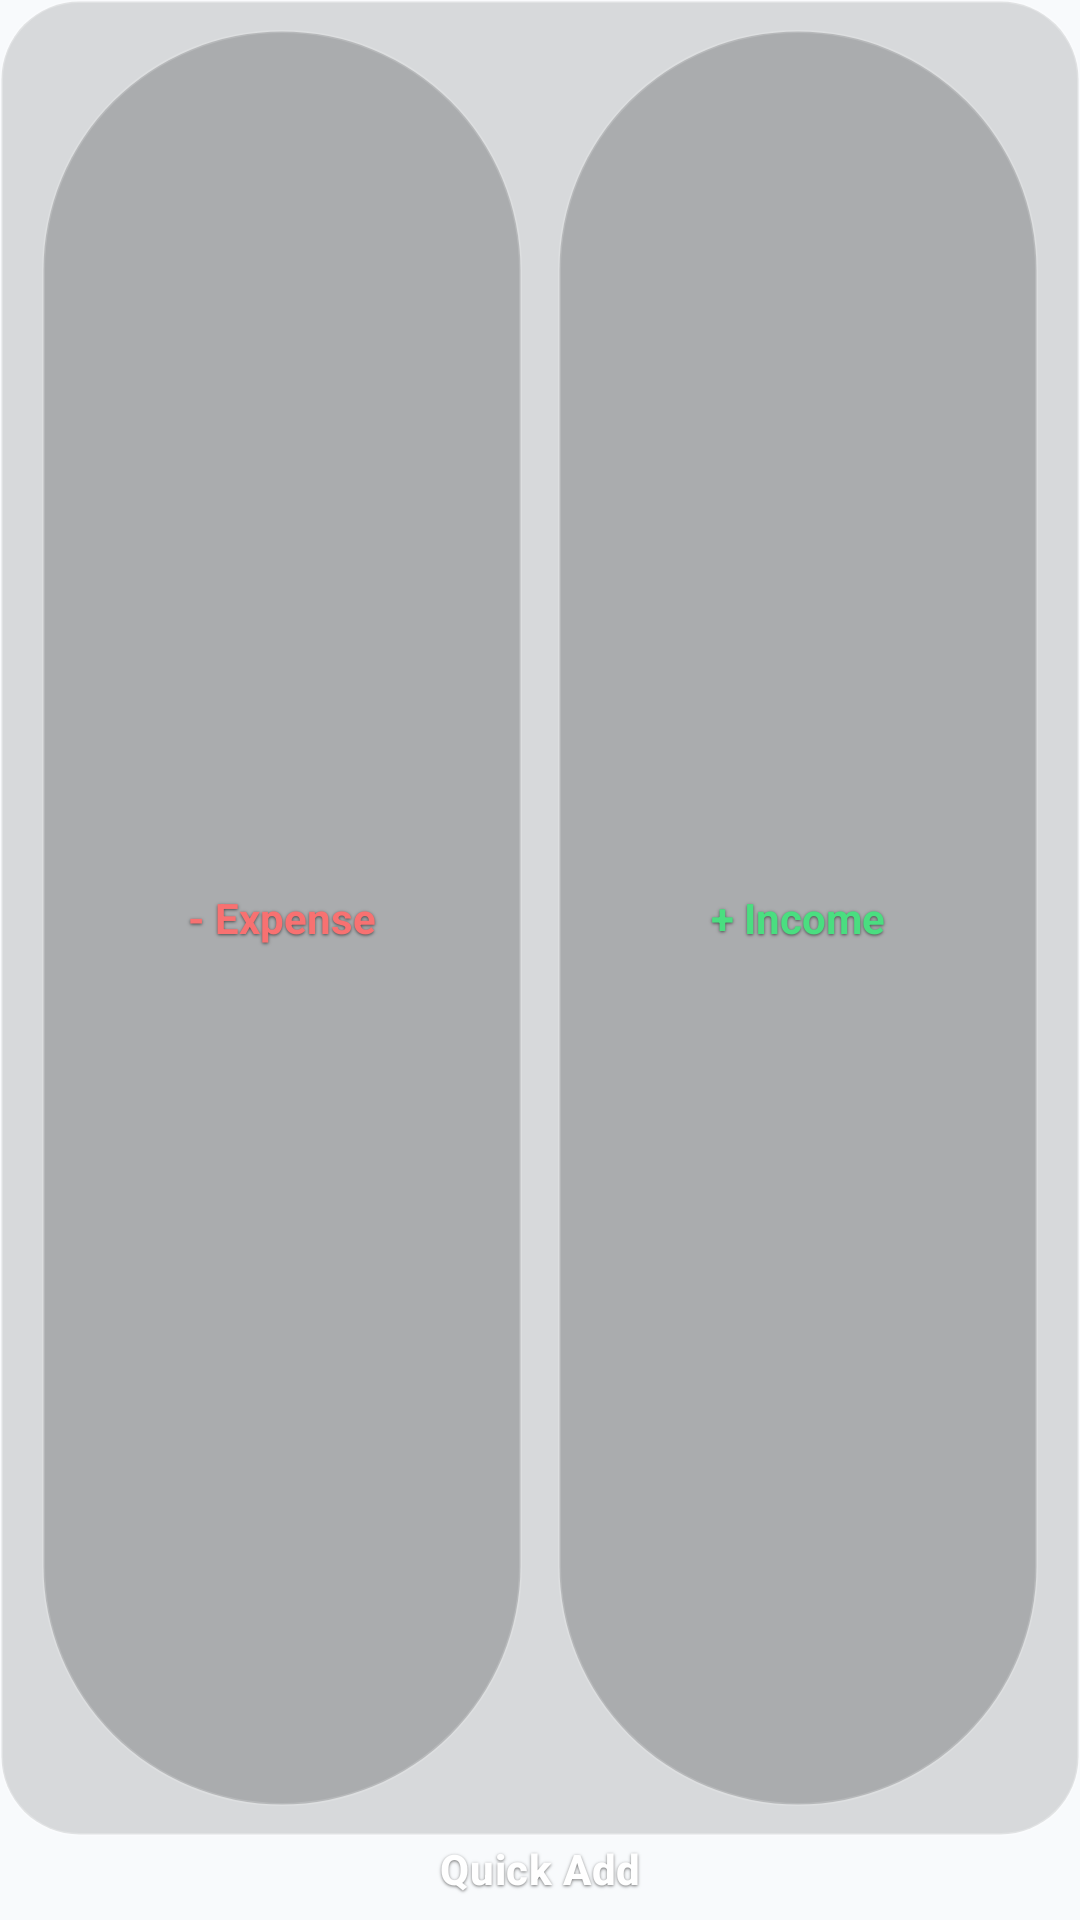

The Android layout XML behind this screen, and the referenced resources:
<!-- AndroidManifest.xml: application theme Theme.MyApplication -->
<!-- res/layout/widget_transparent_quick_add_1x4.xml -->
<?xml version="1.0" encoding="utf-8"?>
<LinearLayout xmlns:android="http://schemas.android.com/apk/res/android"
    xmlns:tools="http://schemas.android.com/tools"
    android:id="@+id/widget_1x4_root"
    android:layout_width="match_parent"
    android:layout_height="match_parent"
    android:background="@android:color/transparent"
    android:clipChildren="false"
    android:clipToPadding="false"
    android:gravity="center_horizontal"
    android:orientation="vertical"
    android:padding="0dp">

    
    <LinearLayout
        android:id="@+id/widget_1x4_card"
        android:layout_width="match_parent"
        android:layout_height="0dp"
        android:layout_weight="1"
        android:background="@drawable/widget_transparent_card_bg"
        android:clipToOutline="true"
        android:gravity="center"
        android:orientation="horizontal"
        android:paddingStart="14dp"
        android:paddingTop="10dp"
        android:paddingEnd="14dp"
        android:paddingBottom="10dp">

        <TextView
            android:id="@+id/btn_add_expense"
            android:layout_width="0dp"
            android:layout_height="match_parent"
            android:layout_marginEnd="6dp"
            android:layout_weight="1"
            android:background="@drawable/widget_transparent_pill"
            android:gravity="center"
            android:paddingStart="10dp"
            android:paddingEnd="10dp"
            android:shadowColor="#90000000"
            android:shadowDy="1"
            android:shadowRadius="2"
            android:text="- Expense"
            android:textColor="#F87171"
            android:textSize="14sp"
            android:textStyle="bold" />

        <TextView
            android:id="@+id/btn_add_income"
            android:layout_width="0dp"
            android:layout_height="match_parent"
            android:layout_marginStart="6dp"
            android:layout_weight="1"
            android:background="@drawable/widget_transparent_pill"
            android:gravity="center"
            android:paddingStart="10dp"
            android:paddingEnd="10dp"
            android:shadowColor="#90000000"
            android:shadowDy="1"
            android:shadowRadius="2"
            android:text="+ Income"
            android:textColor="#4ADE80"
            android:textSize="14sp"
            android:textStyle="bold" />
    </LinearLayout>

    
    <TextView
        android:id="@+id/widget_1x4_atomic_label"
        android:layout_width="wrap_content"
        android:layout_height="28dp"
        android:fontFamily="sans-serif-medium"
        android:gravity="center"
        android:includeFontPadding="false"
        android:letterSpacing="0.015"
        android:lineHeight="16.52sp"
        android:paddingTop="0dp"
        android:paddingBottom="0dp"
        android:shadowColor="#8C000000"
        android:shadowDx="0"
        android:shadowDy="1.0"
        android:shadowRadius="2.0"
        android:singleLine="true"
        android:text="Quick Add"
        android:textColor="#FFFFFF"
        android:textSize="14sp"
        android:textStyle="bold"
        android:translationY="-2.5dp"
        tools:targetApi="p" />

</LinearLayout>
<!-- resources referenced by this layout -->
<resources>
  <!-- drawable widget_transparent_card_bg (drawable) -->
  <?xml version="1.0" encoding="utf-8"?>
  <shape xmlns:android="http://schemas.android.com/apk/res/android"
      android:shape="rectangle">
      <corners android:radius="26dp" />
      <solid android:color="@color/widget_transparent_card_bg" />
      <stroke
          android:width="1dp"
          android:color="@color/widget_transparent_border" />
  </shape>
  <!-- drawable widget_transparent_pill (drawable) -->
  <?xml version="1.0" encoding="utf-8"?>
  <shape xmlns:android="http://schemas.android.com/apk/res/android"
      android:shape="rectangle">
      <solid android:color="@color/widget_transparent_pill_bg" />
      <corners android:radius="100dp" />
      <stroke
          android:width="1dp"
          android:color="@color/widget_transparent_surface_border" />
  </shape>
  <style name="Theme.MyApplication" parent="android:Theme.Material.Light.NoActionBar">
          <item name="android:statusBarColor">@android:color/transparent</item>
          <item name="android:navigationBarColor">@android:color/transparent</item>
          <item name="android:windowDrawsSystemBarBackgrounds">true</item>
          <item name="android:windowBackground">@color/widget_window_bg</item>
      </style>
  <color name="widget_transparent_card_bg">#22000000</color>
  <color name="widget_transparent_border">#38FFFFFF</color>
  <color name="widget_transparent_pill_bg">#35000000</color>
  <color name="widget_transparent_surface_border">#25FFFFFF</color>
  <color name="widget_window_bg">#F8FAFC</color>
</resources>
